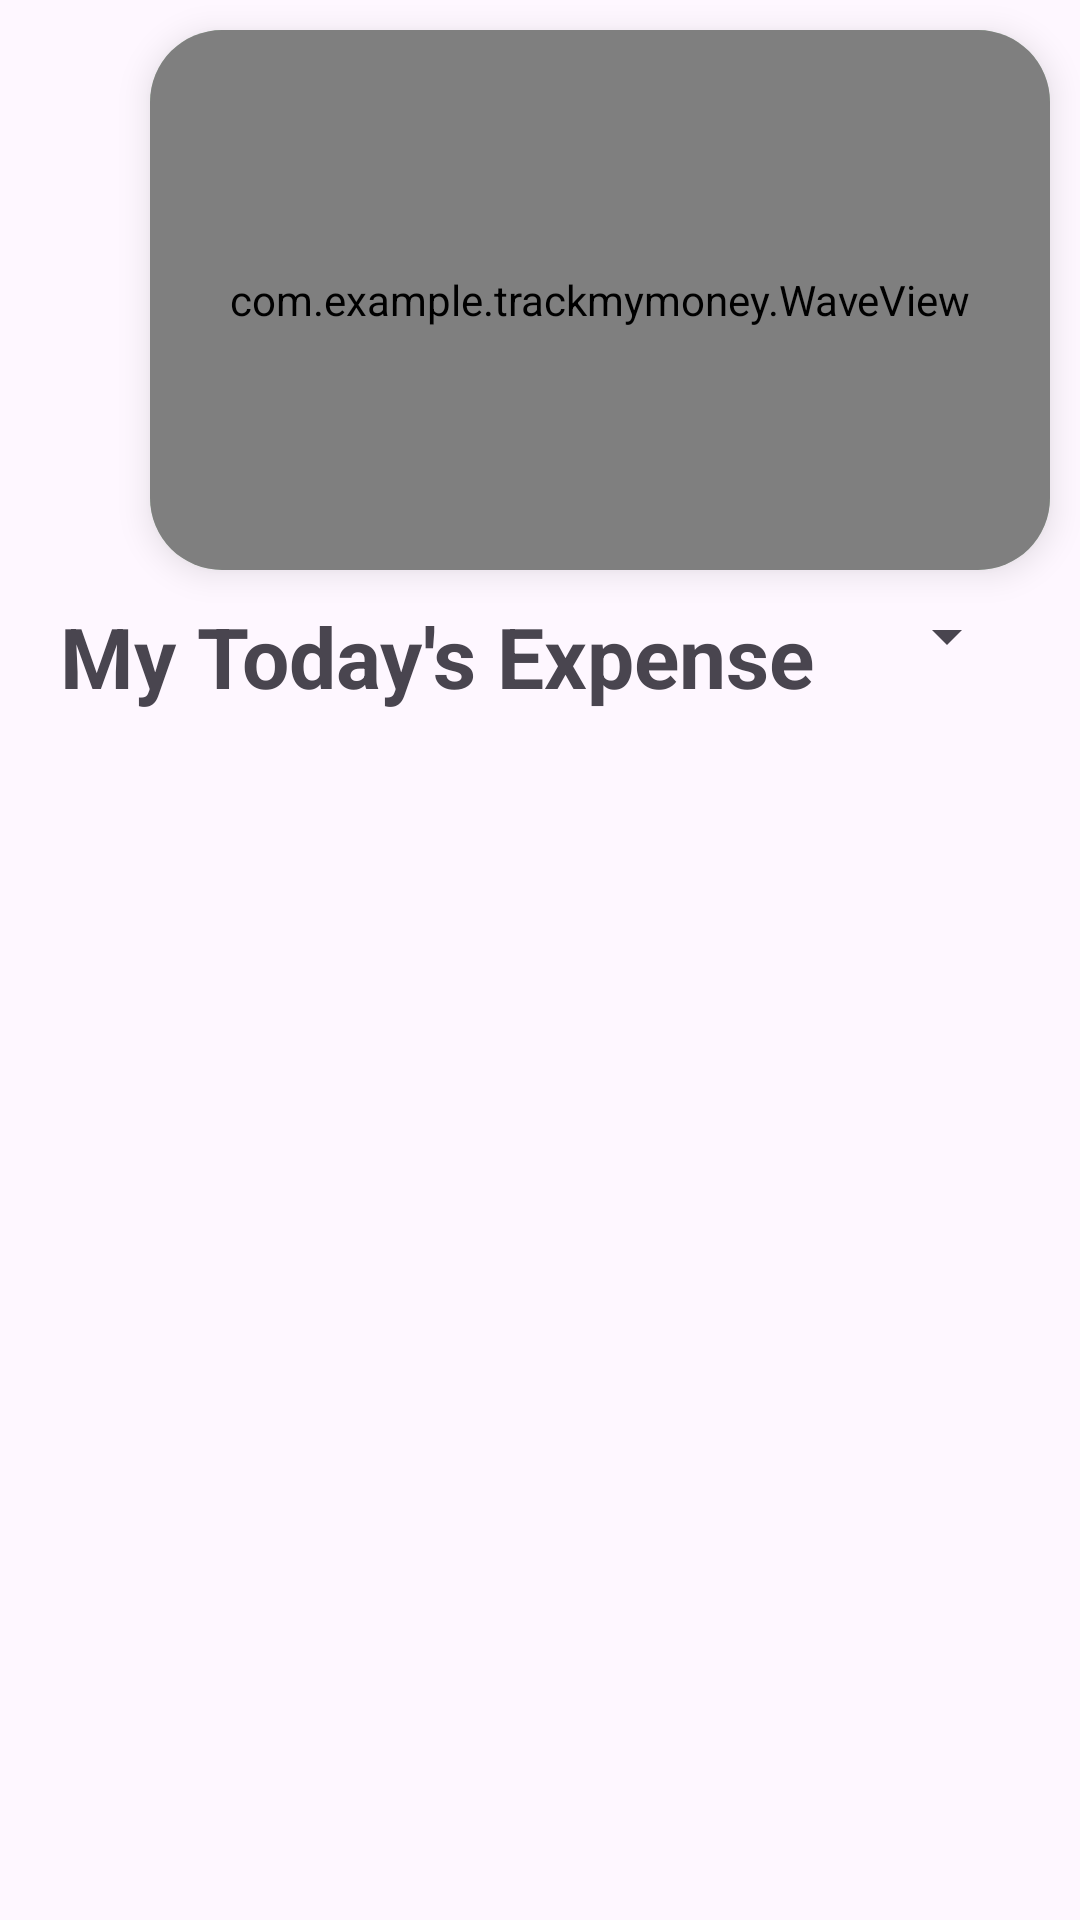

Produce the Android XML layout that renders to this screen, including the resource entries it uses.
<!-- AndroidManifest.xml: application theme Theme.TrackMyMoney -->
<!-- res/layout/fragment_home.xml -->
<?xml version="1.0" encoding="utf-8"?>
<FrameLayout xmlns:android="http://schemas.android.com/apk/res/android"
    xmlns:tools="http://schemas.android.com/tools"
    android:layout_width="match_parent"
    android:layout_height="match_parent"
    tools:context=".HomeFragment">


    <FrameLayout
        android:layout_width="300dp"
        android:layout_height="180dp"
        android:layout_marginLeft="50dp"
        android:layout_marginTop="10dp"
        android:clipToOutline="true"
  android:elevation="6dp"
        android:background="@drawable/rounded_grid">

        <com.example.trackmymoney.WaveView
            android:id="@+id/waveview"
            android:layout_width="match_parent"
            android:layout_height="match_parent"



            />

    </FrameLayout>

     <GridLayout

         android:layout_width="match_parent"
         android:layout_height="wrap_content"
         android:layout_marginTop="200dp">

         <TextView
             android:id="@+id/myexpensetext"
             android:layout_width="wrap_content"
             android:layout_height="wrap_content"
             android:text="My Today's Expense"
             android:textStyle="bold"
             android:textSize="28sp"
             android:layout_marginLeft="20dp"
             />

         <Spinner
             android:id="@+id/changeexpenseviewbutton"
             android:layout_width="wrap_content"
             android:layout_height="wrap_content"
             android:layout_row="0"
             android:layout_column="1"
             android:layout_marginLeft="20dp"
             android:gravity="center_vertical"
             android:spinnerMode="dropdown" />

     </GridLayout>

    <ScrollView
        android:id="@+id/expenselist"
        android:layout_width="match_parent"
        android:layout_height="400dp"
        android:layout_marginTop="270dp"
        android:padding="16dp">


    </ScrollView>

</FrameLayout>
<!-- resources referenced by this layout -->
<resources>
  <!-- drawable rounded_grid (drawable) -->
  <?xml version="1.0" encoding="utf-8"?>
  <shape
      xmlns:android="http://schemas.android.com/apk/res/android"
      android:shape="rectangle">
       <solid android:color="@color/secondary2"/>
   <corners android:radius="24dp"/>
  </shape>
  <style name="Theme.TrackMyMoney" parent="Base.Theme.TrackMyMoney" />
  <color name="secondary2">#9990E992</color>
  <style name="Base.Theme.TrackMyMoney" parent="Theme.Material3.DayNight.NoActionBar">
          
          
          <item name="colorPrimary"> @color/colorPrimary</item>
          <item name="colorOnPrimary"> @color/Secondary</item>
          <item name="colorSecondary"> @color/white</item>
      </style>
  <color name="colorPrimary">#388E3C</color>
  <color name="Secondary">#90E992</color>
  <color name="white">#FFFFFF</color>
</resources>
